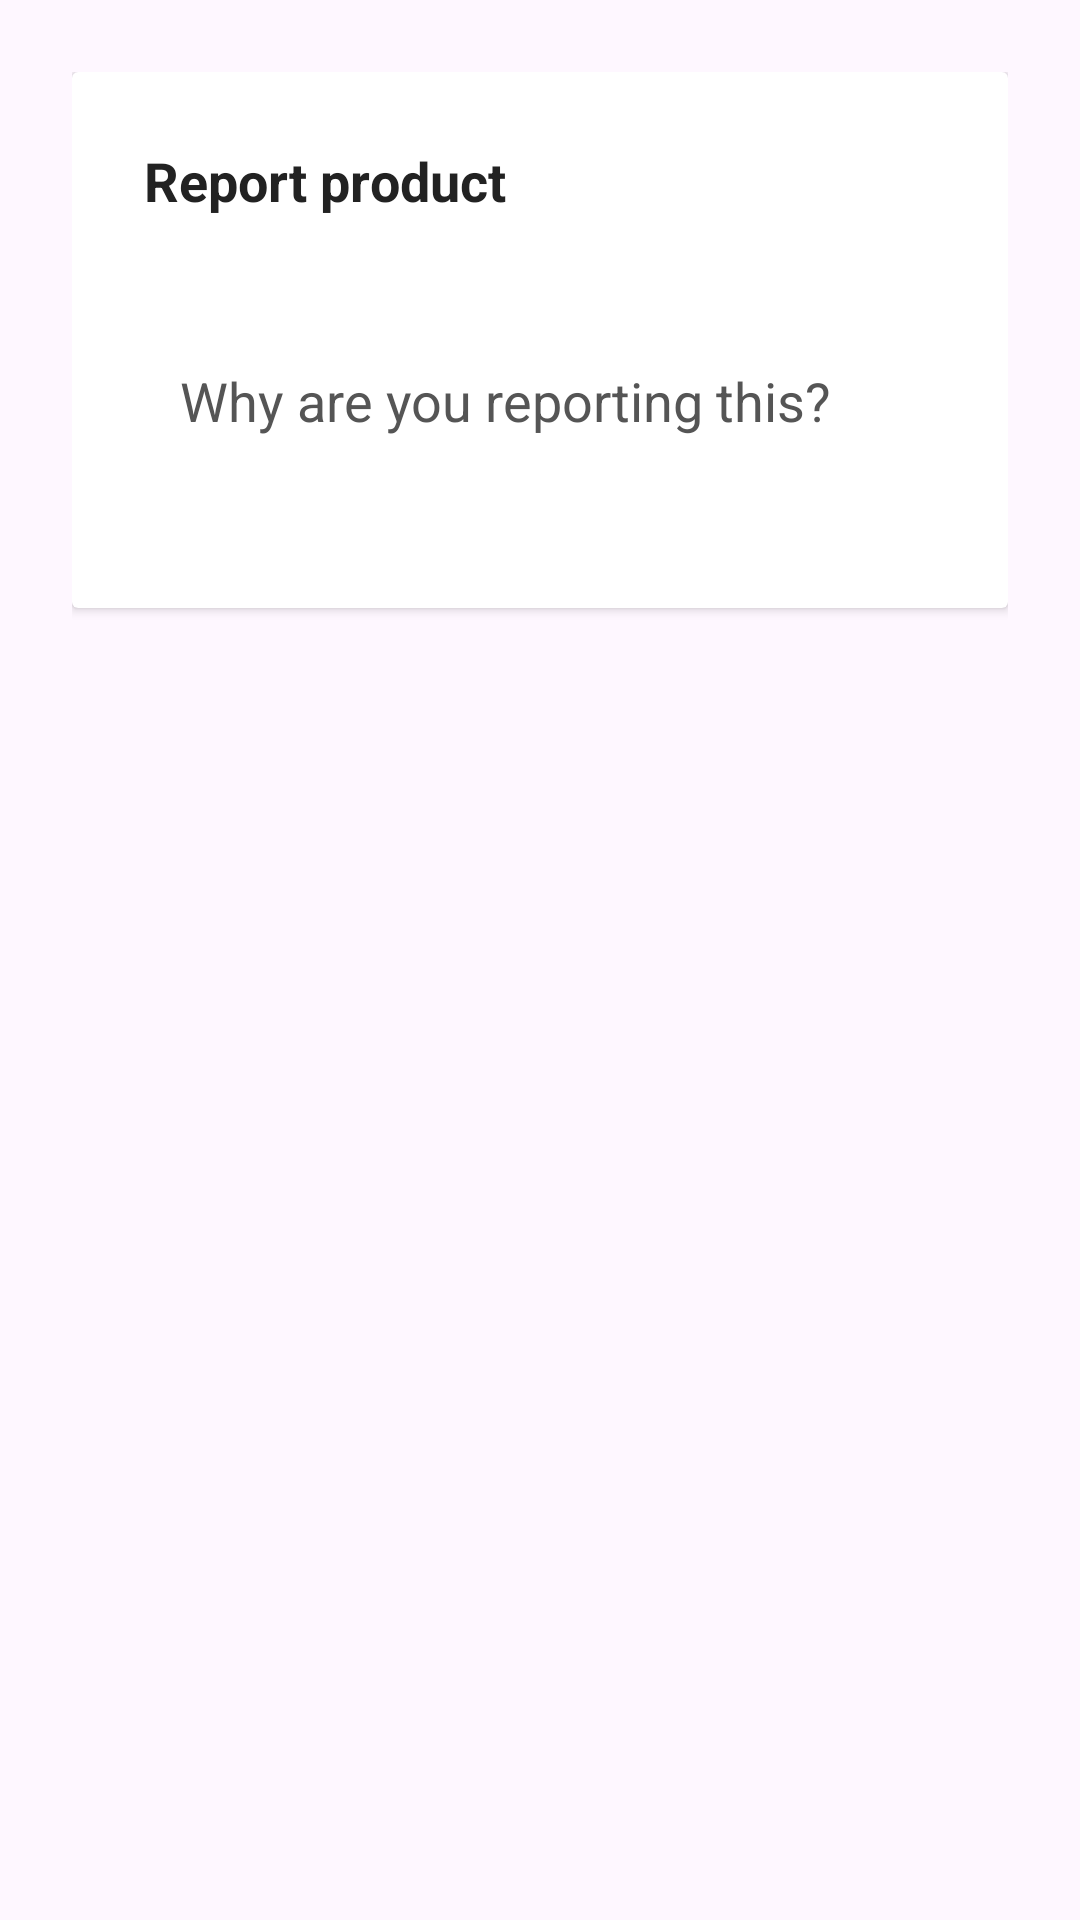

Here is an Android app screen rendered from its layout file. Give the layout XML and the strings, colors and styles it references.
<!-- AndroidManifest.xml: application theme Theme.BazarHub -->
<!-- res/layout/dialog_report.xml -->
<?xml version="1.0" encoding="utf-8"?>
<FrameLayout xmlns:android="http://schemas.android.com/apk/res/android"
    android:layout_width="match_parent"
    android:layout_height="wrap_content"
    android:padding="24dp">

    
    <androidx.cardview.widget.CardView
        android:layout_width="match_parent"
        android:layout_height="wrap_content"
        android:cardBackgroundColor="#CCFFFFFF"
        android:cardCornerRadius="20dp"
        android:cardElevation="8dp"
        android:clipToPadding="false">

        <LinearLayout
            android:layout_width="match_parent"
            android:layout_height="wrap_content"
            android:orientation="vertical"
            android:padding="24dp">

            <TextView
                android:id="@+id/dialogReportTitle"
                android:layout_width="wrap_content"
                android:layout_height="wrap_content"
                android:text="Report product"
                android:textSize="18sp"
                android:textStyle="bold"
                android:textColor="#222222"/>

            <EditText
                android:id="@+id/etReport"
                android:layout_width="match_parent"
                android:layout_height="wrap_content"
                android:minLines="3"
                android:layout_marginTop="16dp"
                android:hint="Why are you reporting this?"
                android:background="@drawable/bg_edittext_glass"
                android:padding="12dp"
                android:textColor="#000000"
                android:textColorHint="#555555"/>
        </LinearLayout>
    </androidx.cardview.widget.CardView>
</FrameLayout>
<!-- resources referenced by this layout -->
<resources>
  <style name="Theme.BazarHub" parent="Base.Theme.BazarHub" />
  <style name="Base.Theme.BazarHub" parent="Theme.Material3.DayNight.NoActionBar">
          
          
          <item name="android:statusBarColor">?attr/colorSurface</item>
          <item name="android:navigationBarColor">?attr/colorSurface</item>
      </style>
</resources>
